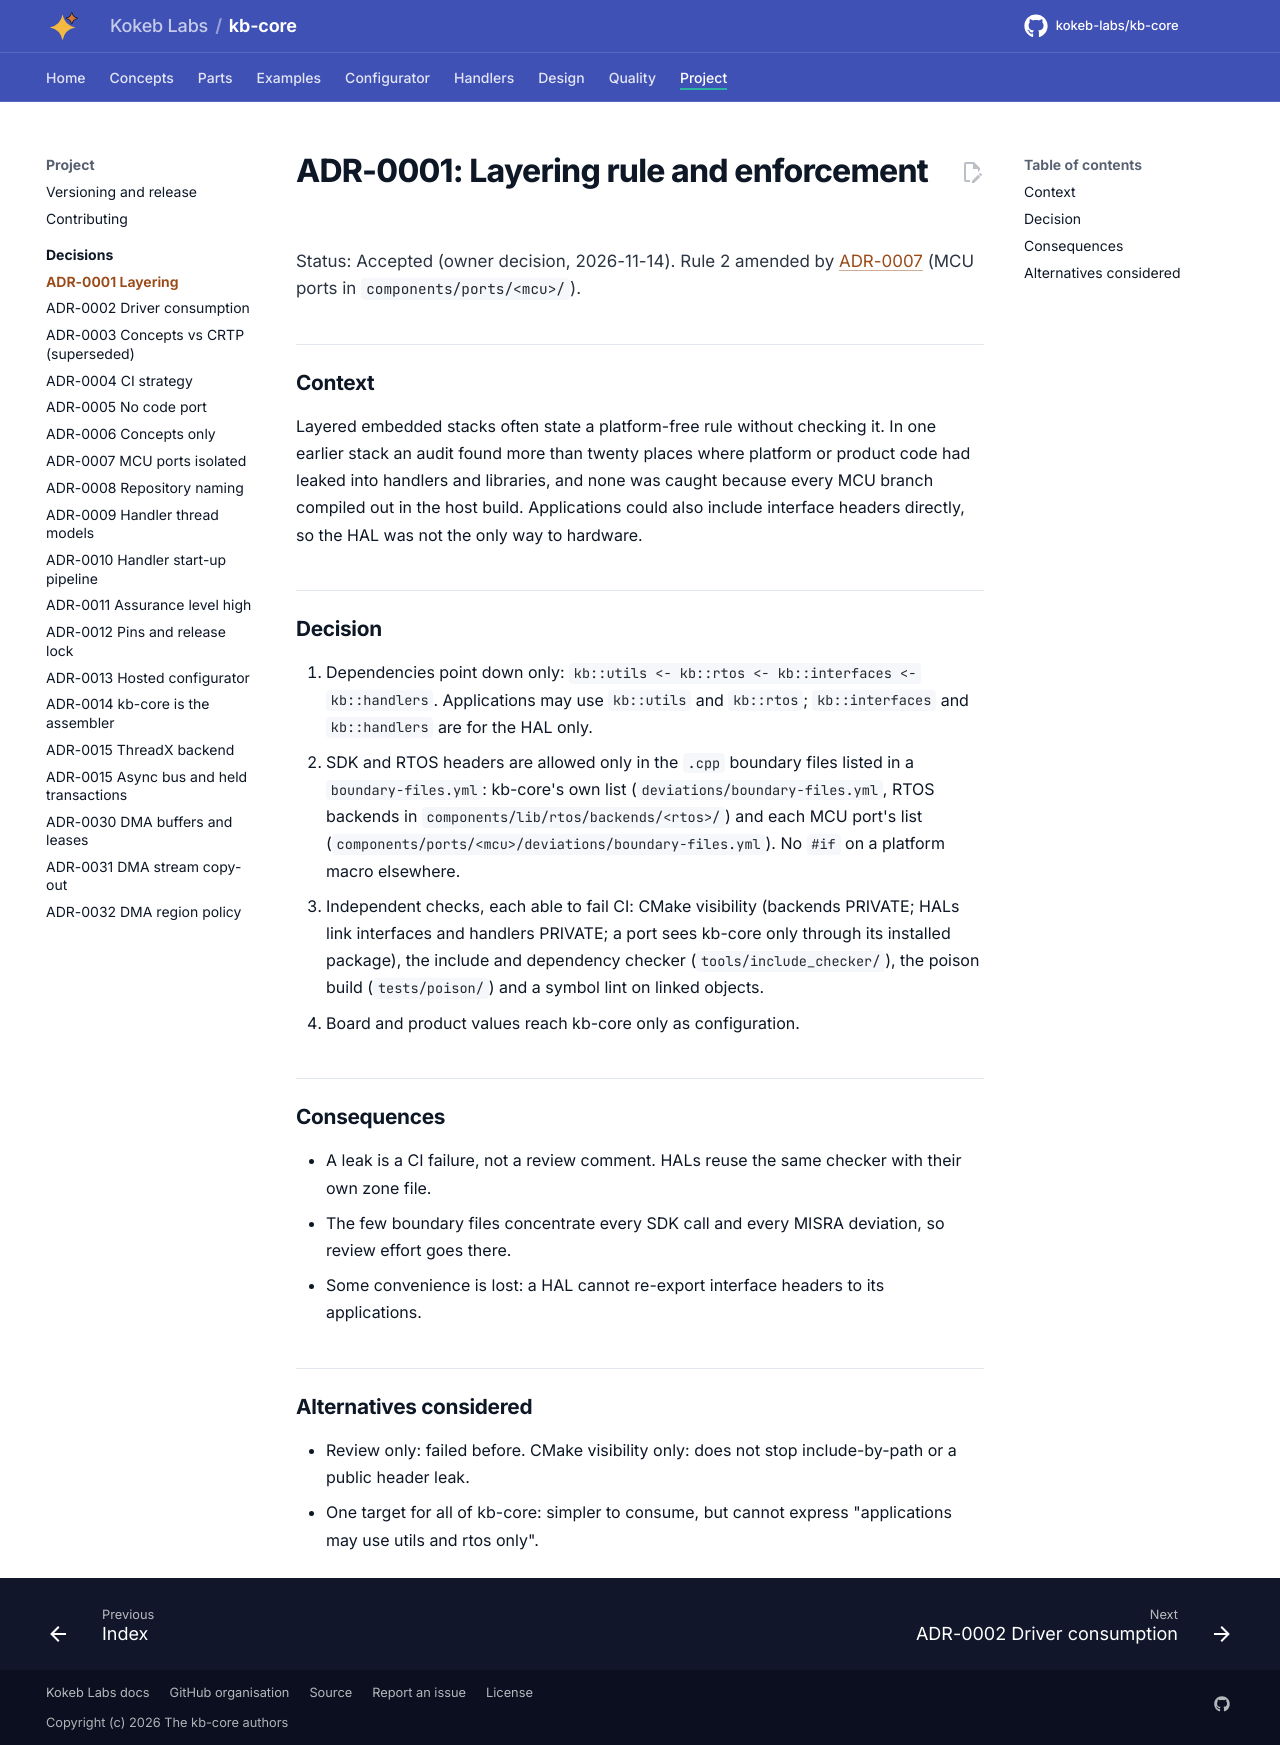

repository: kokeb-labs/kb-core · page: v0.1.0-rc.1/adr/ADR-0001-layering/index.html · generator: mkdocs

# ADR-0001: Layering rule and enforcement

Status: Accepted (owner decision, 2026-11-14). Rule 2 amended by [ADR-0007](ADR-0007-mcu-ports-isolated.md) (MCU
ports in `components/ports/<mcu>/`).

## Context

Layered embedded stacks often state a platform-free rule without checking it. In one earlier stack an audit found
more than twenty places where platform or product code had leaked into handlers and libraries, and none was caught
because every MCU branch compiled out in the host build. Applications could also include interface headers
directly, so the HAL was not the only way to hardware.

## Decision

1. Dependencies point down only: `kb::utils <- kb::rtos <- kb::interfaces <- kb::handlers`. Applications may use
   `kb::utils` and `kb::rtos`; `kb::interfaces` and `kb::handlers` are for the HAL only.
2. SDK and RTOS headers are allowed only in the `.cpp` boundary files listed in a `boundary-files.yml`: kb-core's
   own list (`deviations/boundary-files.yml`, RTOS backends in `components/lib/rtos/backends/<rtos>/`) and each MCU
   port's
   list (`components/ports/<mcu>/deviations/boundary-files.yml`). No `#if` on a platform macro elsewhere.
3. Independent checks, each able to fail CI: CMake visibility (backends PRIVATE; HALs link interfaces and handlers
   PRIVATE; a port sees kb-core only through its installed package), the include and dependency checker
   (`tools/include_checker/`), the poison build (`tests/poison/`) and a symbol lint on linked objects.
4. Board and product values reach kb-core only as configuration.

## Consequences

- A leak is a CI failure, not a review comment. HALs reuse the same checker with their own zone file.
- The few boundary files concentrate every SDK call and every MISRA deviation, so review effort goes there.
- Some convenience is lost: a HAL cannot re-export interface headers to its applications.

## Alternatives considered

- Review only: failed before. CMake visibility only: does not stop include-by-path or a public header leak.
- One target for all of kb-core: simpler to consume, but cannot express "applications may use utils and rtos
  only".
